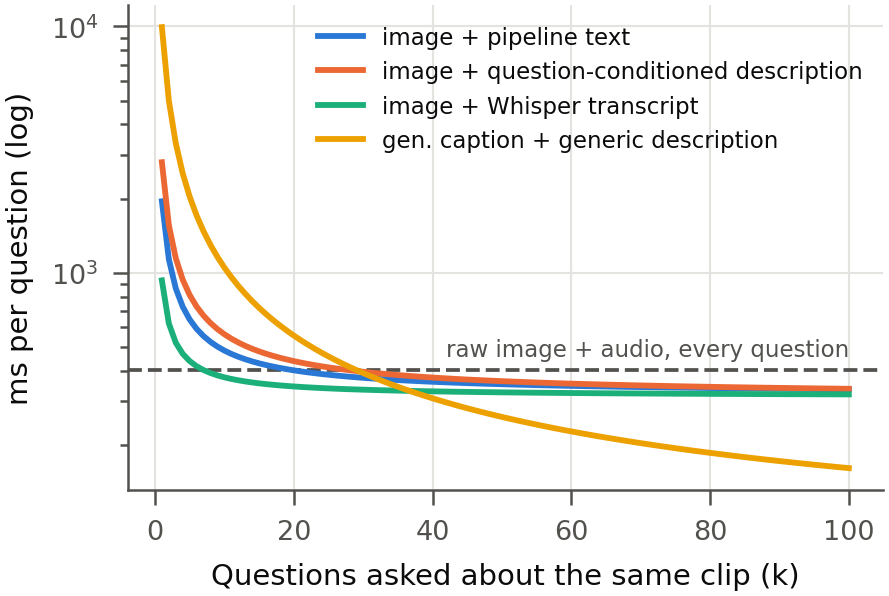

The table this chart was drawn from, first rows:
config, acc, vs I+A (pts), generate_ms, answer_ms, raw_answer_ms, break_even_k
img_tags, 0.3388, (-0.09090909090909091, -0.12809917355371…, 48.34, 312.9, 404.3, 1.0
img_route, 0.3981, (-0.03168044077134986, -0.06473829201101…, 304, 310.9, 404.3, 4.0
img_route_fb, 0.3994, (-0.030303030303030304, -0.0633608815426…, 304, 318.6, 404.3, 4.0
img_asr, 0.4063, (-0.023415977961432508, -0.0564738292011…, 616.4, 314.4, 404.3, 7.0
gen_cap_asr, 0.281, (-0.1487603305785124, -0.201101928374655…, 6436, 60.83, 404.3, 19.0
img_pipe, 0.4187, (-0.01101928374655648, -0.04820936639118…, 1630, 320, 404.3, 20.0
gencap_pipe, 0.3223, (-0.10743801652892562, -0.15840220385674…, 7450, 62.91, 404.3, 22.0
gencap_tagsq, 0.3058, (-0.12396694214876033, -0.17768595041322…, 8365, 60.53, 404.3, 25.0
gencap_aud, 0.3678, (-0.06198347107438017, -0.10881542699724…, 5819, 168.3, 404.3, 25.0
img_qdesc, 0.3857, (-0.044077134986225903, -0.0826446280991…, 2497, 312.8, 404.3, 28.0
gen_cap_desc, 0.3099, (-0.11983471074380167, -0.16942148760330…, 9877, 62.11, 404.3, 29.0
img_tagsq, 0.3871, (-0.042699724517906344, -0.0840220385674…, 2545, 320.2, 404.3, 31.0
img_gendesc, 0.376, (-0.05371900826446281, -0.08677685950413…, 4058, 319.2, 404.3, 48.0
